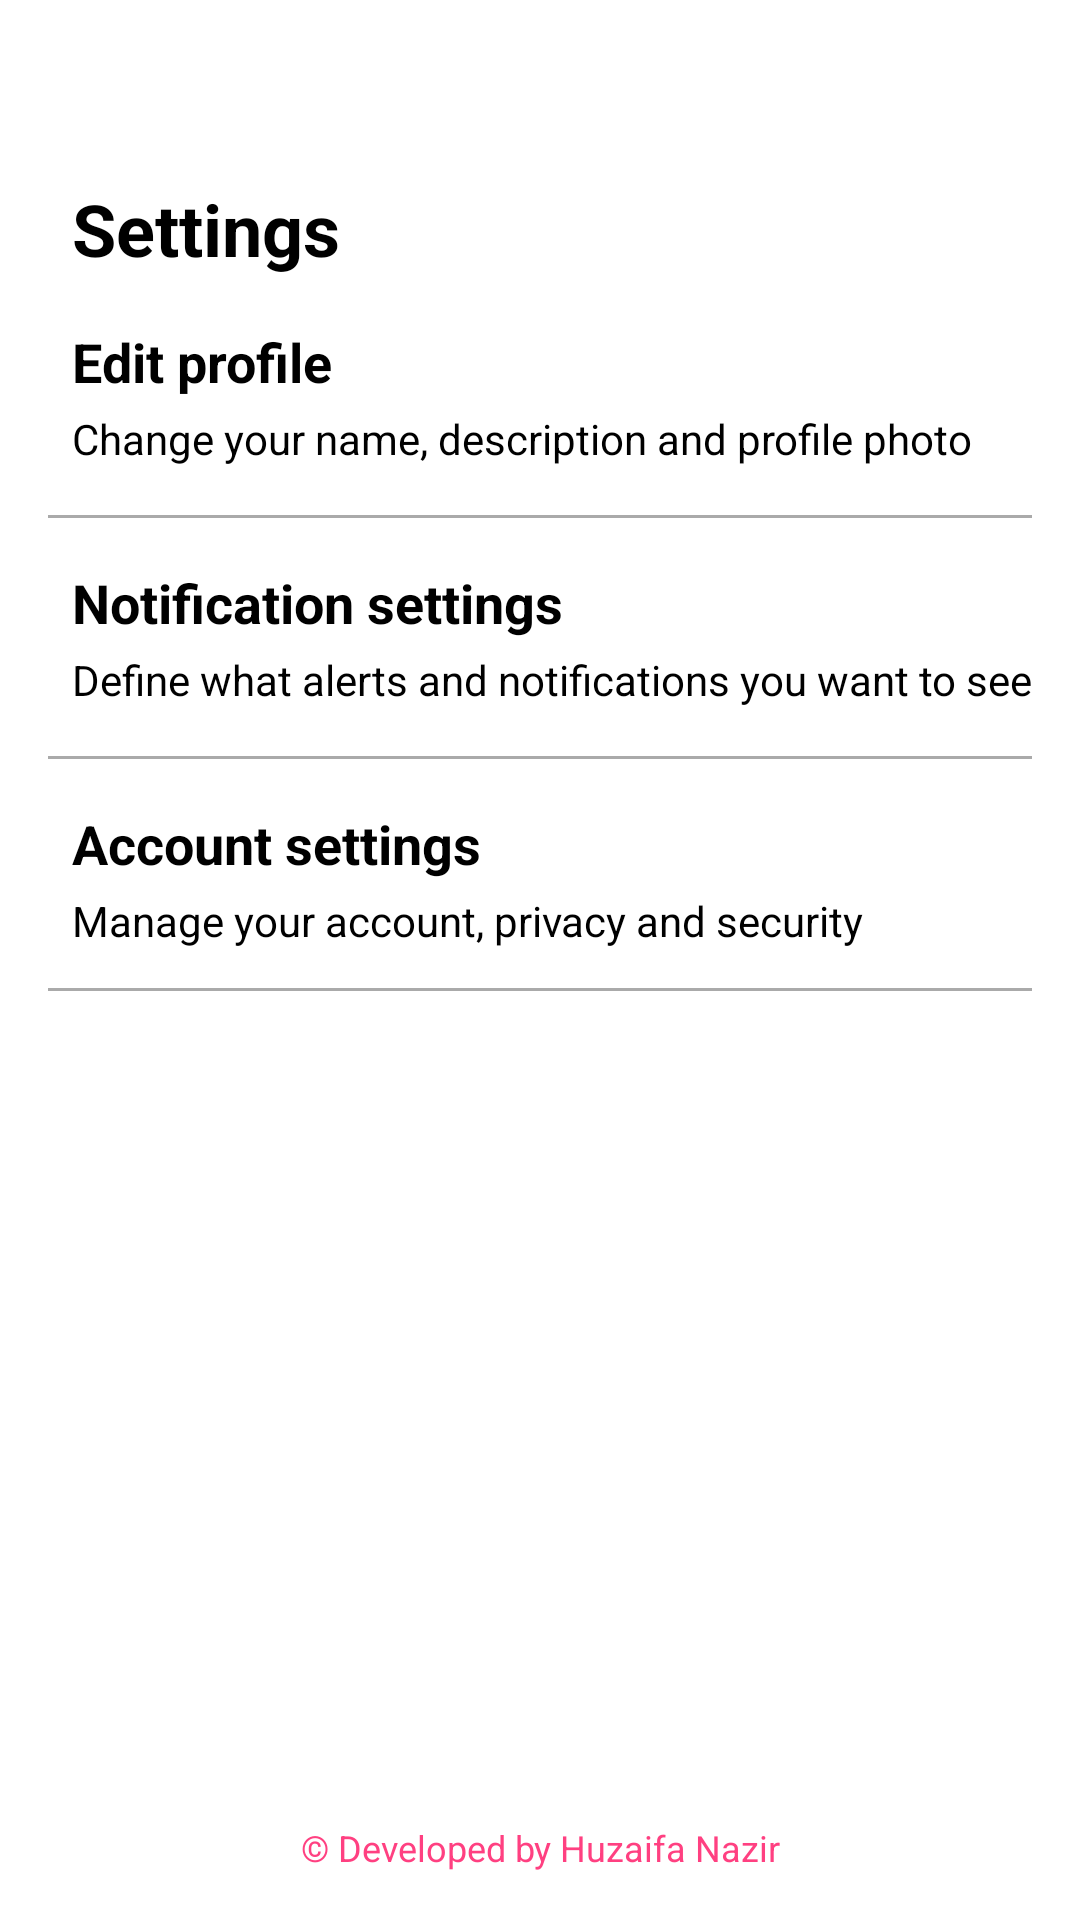

Layout XML and referenced resources for this Android screen:
<!-- AndroidManifest.xml: application theme Theme.FlipKart -->
<!-- res/layout/fragment_settings.xml -->
<?xml version="1.0" encoding="utf-8"?>
<FrameLayout xmlns:android="http://schemas.android.com/apk/res/android"
    xmlns:tools="http://schemas.android.com/tools"
    android:layout_width="match_parent"
    android:layout_height="match_parent"
    tools:context=".SettingsFragment">

    <androidx.constraintlayout.widget.ConstraintLayout
        xmlns:app="http://schemas.android.com/apk/res-auto"
        android:id="@+id/main"
        android:layout_width="match_parent"
        android:layout_height="match_parent"
        android:padding="16dp"
        android:background="@color/white"
        tools:context=".SettingActivity">

        <ImageView
            android:id="@+id/backArrow"
            android:layout_width="24dp"
            android:layout_height="24dp"
            android:contentDescription="Back Arrow"
            app:layout_constraintStart_toStartOf="parent"
            app:layout_constraintTop_toTopOf="parent"
            android:layout_marginStart="8dp"
            android:layout_marginTop="8dp" />

        <TextView
            android:id="@+id/title"

            android:layout_width="wrap_content"
            android:layout_height="wrap_content"
            android:text="Settings"
            android:textSize="24sp"
            android:textStyle="bold"
            android:textColor="@android:color/black"
            app:layout_constraintStart_toStartOf="parent"
            app:layout_constraintTop_toBottomOf="@id/backArrow"
            android:layout_marginTop="12dp"
            android:layout_marginStart="8dp" />

        <TextView
            android:id="@+id/sectionEditProfile"
            android:layout_width="wrap_content"
            android:layout_height="wrap_content"
            android:text="Edit profile"
            android:textColor="@android:color/black"

            android:textSize="18sp"
            android:textStyle="bold"
            app:layout_constraintStart_toStartOf="parent"
            app:layout_constraintTop_toBottomOf="@id/title"
            android:layout_marginTop="16dp"
            android:layout_marginStart="8dp" />

        <TextView
            android:id="@+id/subtextEditProfile"
            android:layout_width="wrap_content"
            android:layout_height="wrap_content"
            android:text="Change your name, description and profile photo"
            android:textSize="14sp"
            android:textColor="@android:color/black"
            app:layout_constraintStart_toStartOf="parent"
            app:layout_constraintTop_toBottomOf="@id/sectionEditProfile"
            android:layout_marginTop="4dp"
            android:layout_marginStart="8dp" />

        
        <View
            android:id="@+id/divider3"
            android:layout_width="0dp"
            android:layout_height="1dp"
            android:background="@android:color/darker_gray"
            app:layout_constraintTop_toBottomOf="@id/subtextEditProfile"
            app:layout_constraintStart_toStartOf="parent"
            app:layout_constraintEnd_toEndOf="parent"
            android:layout_marginTop="16dp"
            app:layout_constraintWidth_percent="1" />

        
        <TextView
            android:id="@+id/sectionNotificationSettings"
            android:layout_width="wrap_content"
            android:layout_height="wrap_content"
            android:text="Notification settings"
            android:textSize="18sp"
            android:textStyle="bold"
            android:textColor="@android:color/black"
            app:layout_constraintStart_toStartOf="parent"
            app:layout_constraintTop_toBottomOf="@id/divider3"
            android:layout_marginTop="16dp"
            android:layout_marginStart="8dp" />

        <TextView
            android:id="@+id/subtextNotificationSettings"
            android:layout_width="wrap_content"
            android:layout_height="wrap_content"
            android:text="Define what alerts and notifications you want to see"
            android:textSize="14sp"
            android:textColor="@android:color/black"
            app:layout_constraintStart_toStartOf="parent"
            app:layout_constraintTop_toBottomOf="@id/sectionNotificationSettings"
            android:layout_marginTop="4dp"
            android:layout_marginStart="8dp" />

        
        <View
            android:id="@+id/divider4"
            android:layout_width="0dp"
            android:layout_height="1dp"
            android:background="@android:color/darker_gray"
            app:layout_constraintTop_toBottomOf="@id/subtextNotificationSettings"
            app:layout_constraintStart_toStartOf="parent"
            app:layout_constraintEnd_toEndOf="parent"
            android:layout_marginTop="16dp"
            app:layout_constraintWidth_percent="1" />

        
        <TextView
            android:id="@+id/sectionAccountSettings"
            android:layout_width="wrap_content"
            android:layout_height="wrap_content"
            android:text="Account settings"
            android:textColor="@android:color/black"

            android:textSize="18sp"
            android:textStyle="bold"
            app:layout_constraintStart_toStartOf="parent"
            app:layout_constraintTop_toBottomOf="@id/divider4"
            android:layout_marginTop="16dp"
            android:layout_marginStart="8dp" />


        <View
            android:id="@+id/divider5"
            android:layout_width="0dp"
            android:layout_height="1dp"
            android:layout_marginTop="36dp"
            android:background="@android:color/darker_gray"
            app:layout_constraintEnd_toEndOf="parent"
            app:layout_constraintHorizontal_bias="0.0"
            app:layout_constraintStart_toStartOf="parent"
            app:layout_constraintTop_toBottomOf="@id/sectionAccountSettings"
            app:layout_constraintWidth_percent="1" />

        <TextView
            android:id="@+id/subtextAccountSettings"
            android:layout_width="wrap_content"
            android:layout_height="wrap_content"
            android:text="Manage your account, privacy and security"
            android:textSize="14sp"
            android:textColor="@android:color/black"
            app:layout_constraintStart_toStartOf="parent"
            app:layout_constraintTop_toBottomOf="@id/sectionAccountSettings"
            android:layout_marginTop="4dp"
            android:layout_marginStart="8dp" />


        
        <TextView
            android:id="@+id/footerText"
            android:layout_width="0dp"
            android:layout_height="wrap_content"
            android:text="© Developed by Huzaifa Nazir"
            android:textColor="@color/rippleColor"
            android:textSize="12sp"
            app:layout_constraintBottom_toBottomOf="parent"
            app:layout_constraintEnd_toEndOf="parent"
            app:layout_constraintHorizontal_bias="1.0"
            android:gravity="center"
            app:layout_constraintStart_toStartOf="parent" />

    </androidx.constraintlayout.widget.ConstraintLayout>

</FrameLayout>
<!-- resources referenced by this layout -->
<resources>
  <color name="rippleColor">#FF4081</color>
  <color name="white">#FFFFFF</color>
  <style name="Theme.FlipKart" parent="android:Theme.Material.Light.NoActionBar" />
</resources>
